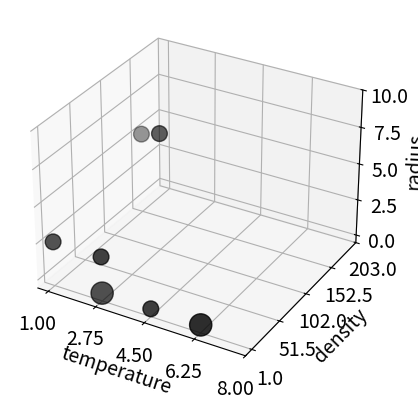

The script that saved this image:
import numpy as np
import matplotlib.pyplot as plt
from mpl_toolkits.axes_grid1 import make_axes_locatable
import numpy as np
import matplotlib.pyplot as pyplot
import matplotlib

def hist3d_bubble(x_data, y_data, z_data, bins=10):
    import numpy as np
    import matplotlib.pyplot as pyplot
    from mpl_toolkits.mplot3d import Axes3D
    ax1 = np.histogram2d(x_data, y_data, bins=bins)
    ax2 = np.histogram2d(x_data, z_data, bins=bins)
    ax3 = np.histogram2d(z_data, y_data, bins=bins)
    xs, ys, zs = ax1[1], ax1[2], ax3[1]
    dx, dy, dz = xs[1]-xs[0],  ys[1]-ys[0], zs[1]-zs[0]
    def rdn():
        return (1-(-1))*np.random.random() + -1
    smart = np.zeros((bins, bins, bins),dtype=int)
    for (i1, j1), v1 in np.ndenumerate(ax1[0]):
        if v1==0: 
            continue
        for k2, v2 in enumerate(ax2[0][i1]):
            v3 = ax3[0][k2][j1]
            if v1==0 or v2==0 or v3==0: continue
            num = min(v1, v2, v3)
            smart[i1, j1, k2] += num
            v1 -= num
            v2 -= num
            v3 -= num
    points = []
    for (i,j,k),v in np.ndenumerate(smart):
        points.append((xs[i], ys[j], zs[k], v))
    points = np.array(points)
    fig = pyplot.figure()
    sub = fig.add_subplot(111, projection='3d')
    sub.scatter(points[:, 0], points[:, 1], points[:, 2],
            color='black', marker='o', s=128*points[:, 3])
    sub.axes.set_xticks(xs)
    sub.axes.set_yticks(ys)
    sub.axes.set_zticks(zs)
    #pyplot.ion()
    pyplot.grid()
    pyplot.show()
    return points, sub



if __name__=="__main__":
    temperature = [4,   3,   1,   4,   6,   7,   8,   3,   1]
    radius      = [0,   2,   3,   4,   0,   1,   2,  10,   7]
    density     = [1,  10,   2,  24,   7,  10,  21, 102, 203]

    matplotlib.rcParams.update({'font.size':14})


    points, sub = hist3d_bubble(temperature, density, radius, bins=4)
    sub.axes.set_xlabel('temperature')
    sub.axes.set_ylabel('density')
    sub.axes.set_zlabel('radius')
